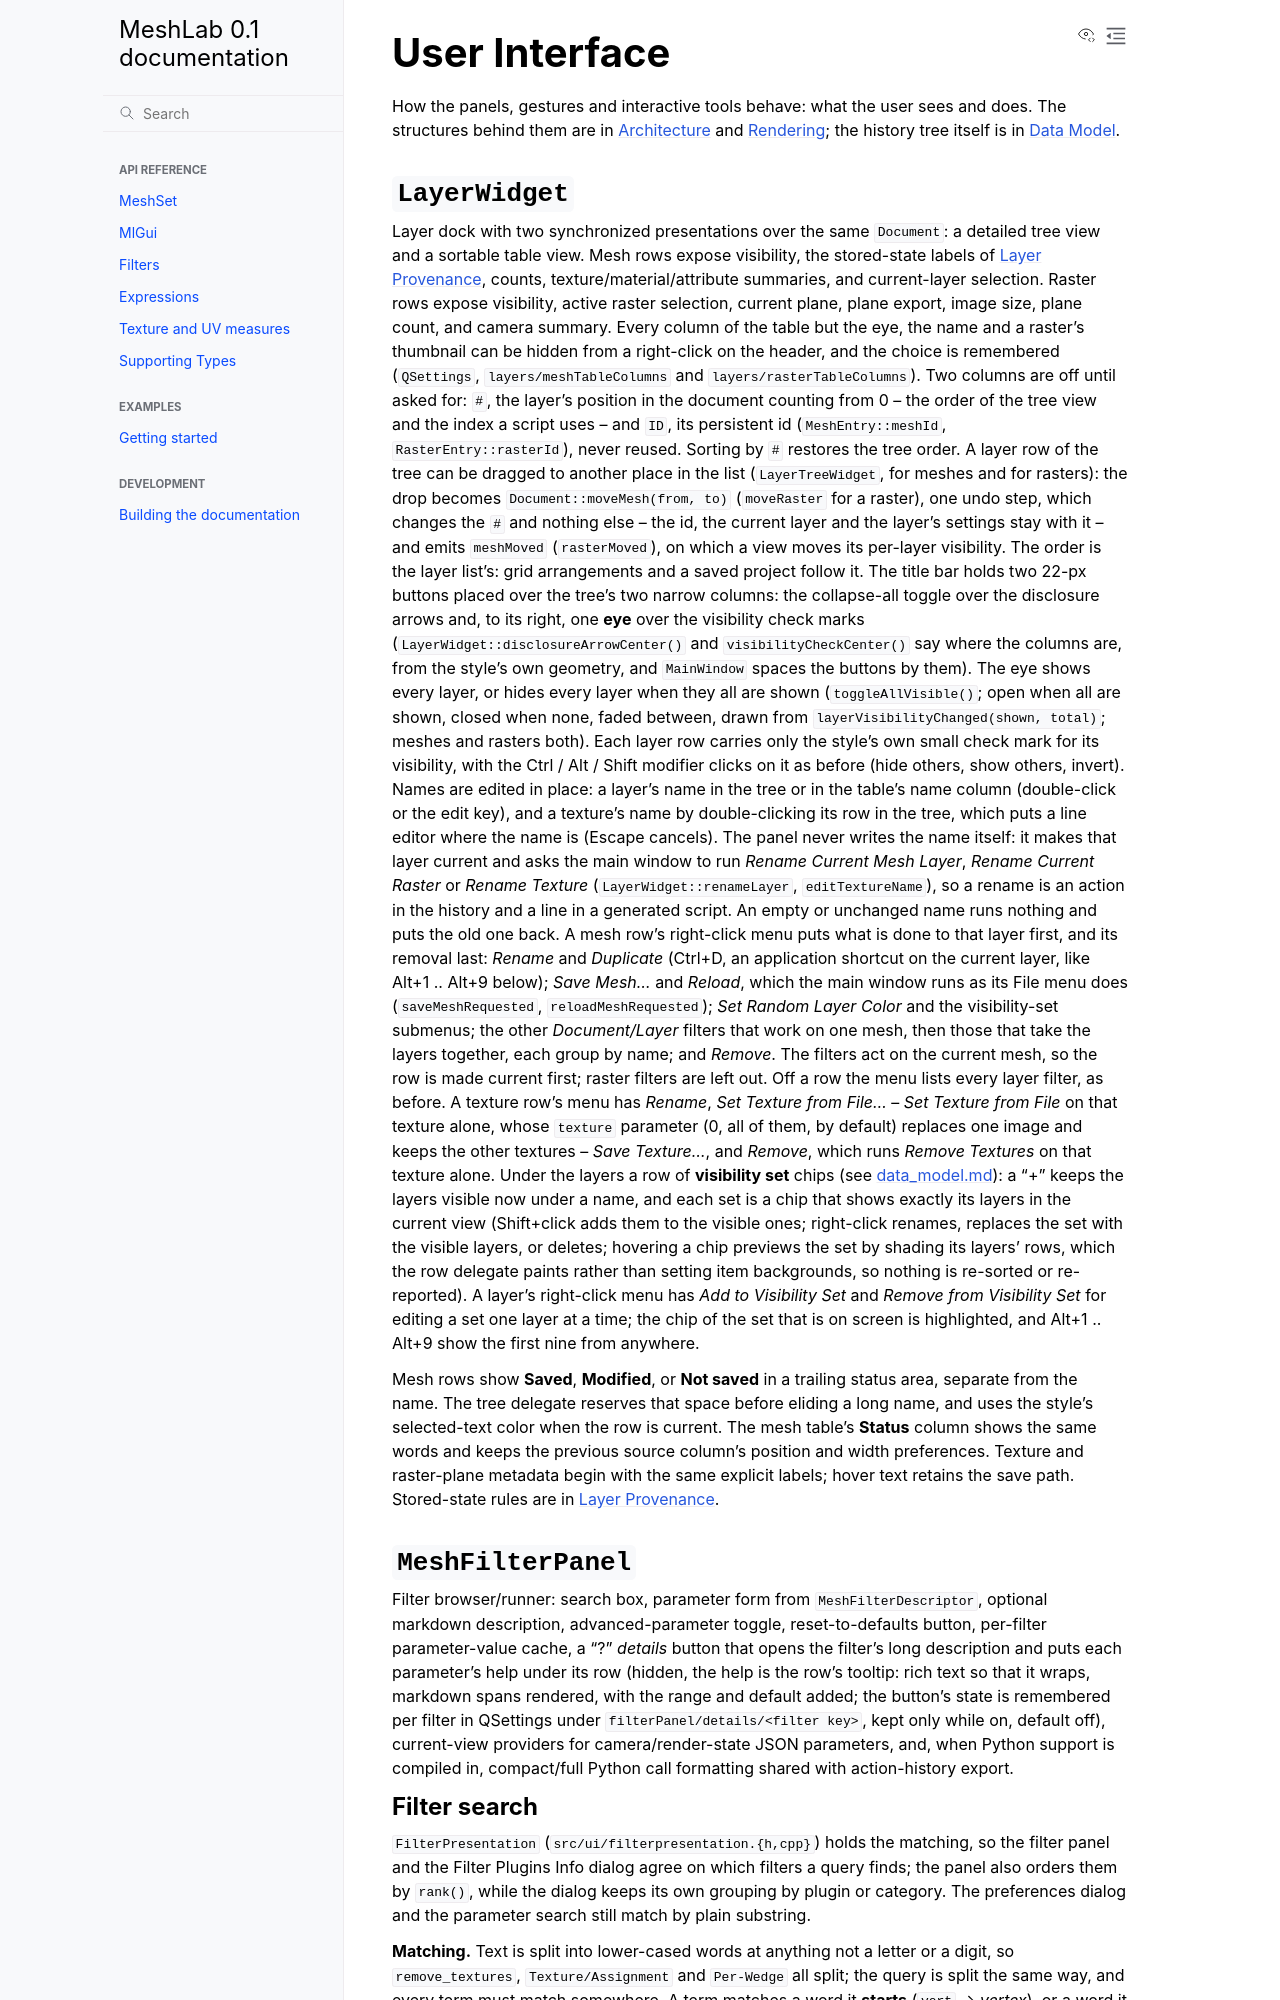

repository: cnr-isti-vclab/meshlab2 · page: nightly/design/user_interface.html · generator: sphinx

# User Interface

How the panels, gestures and interactive tools behave: what the user sees and does. The structures behind them are in [Architecture](architecture.md) and [Rendering](rendering.md); the history tree itself is in [Data Model](data_model.md#undoredo-model).

## `LayerWidget`

Layer dock with two synchronized presentations over the same `Document`: a detailed tree view and a sortable table view. Mesh rows expose visibility, the stored-state labels of [Layer Provenance](data_model.md#layer-provenance), counts, texture/material/attribute summaries, and current-layer selection. Raster rows expose visibility, active raster selection, current plane, plane export, image size, plane count, and camera summary. Every column of the table but the eye, the name and a raster's thumbnail can be hidden from a right-click on the header, and the choice is remembered (`QSettings`, `layers/meshTableColumns` and `layers/rasterTableColumns`). Two columns are off until asked for: `#`, the layer's position in the document counting from 0 -- the order of the tree view and the index a script uses -- and `ID`, its persistent id (`MeshEntry::meshId`, `RasterEntry::rasterId`), never reused. Sorting by `#` restores the tree order. A layer row of the tree can be dragged to another place in the list (`LayerTreeWidget`, for meshes and for rasters): the drop becomes `Document::moveMesh(from, to)` (`moveRaster` for a raster), one undo step, which changes the `#` and nothing else -- the id, the current layer and the layer's settings stay with it -- and emits `meshMoved` (`rasterMoved`), on which a view moves its per-layer visibility. The order is the layer list's: grid arrangements and a saved project follow it. The title bar holds two 22-px buttons placed over the tree's two narrow columns: the collapse-all toggle over the disclosure arrows and, to its right, one **eye** over the visibility check marks (`LayerWidget::disclosureArrowCenter()` and `visibilityCheckCenter()` say where the columns are, from the style's own geometry, and `MainWindow` spaces the buttons by them). The eye shows every layer, or hides every layer when they all are shown (`toggleAllVisible()`; open when all are shown, closed when none, faded between, drawn from `layerVisibilityChanged(shown, total)`; meshes and rasters both). Each layer row carries only the style's own small check mark for its visibility, with the Ctrl / Alt / Shift modifier clicks on it as before (hide others, show others, invert). Names are edited in place: a layer's name in the tree or in the table's name column (double-click or the edit key), and a texture's name by double-clicking its row in the tree, which puts a line editor where the name is (Escape cancels). The panel never writes the name itself: it makes that layer current and asks the main window to run *Rename Current Mesh Layer*, *Rename Current Raster* or *Rename Texture* (`LayerWidget::renameLayer`, `editTextureName`), so a rename is an action in the history and a line in a generated script. An empty or unchanged name runs nothing and puts the old one back. A mesh row's right-click menu puts what is done to that layer first, and its removal last: *Rename* and *Duplicate* (Ctrl+D, an application shortcut on the current layer, like Alt+1 .. Alt+9 below); *Save Mesh...* and *Reload*, which the main window runs as its File menu does (`saveMeshRequested`, `reloadMeshRequested`); *Set Random Layer Color* and the visibility-set submenus; the other *Document/Layer* filters that work on one mesh, then those that take the layers together, each group by name; and *Remove*. The filters act on the current mesh, so the row is made current first; raster filters are left out. Off a row the menu lists every layer filter, as before. A texture row's menu has *Rename*, *Set Texture from File...* -- *Set Texture from File* on that texture alone, whose `texture` parameter (0, all of them, by default) replaces one image and keeps the other textures -- *Save Texture...*, and *Remove*, which runs *Remove Textures* on that texture alone. Under the layers a row of **visibility set** chips (see [data_model.md](data_model.md)): a "+" keeps the layers visible now under a name, and each set is a chip that shows exactly its layers in the current view (Shift+click adds them to the visible ones; right-click renames, replaces the set with the visible layers, or deletes; hovering a chip previews the set by shading its layers' rows, which the row delegate paints rather than setting item backgrounds, so nothing is re-sorted or re-reported). A layer's right-click menu has *Add to Visibility Set* and *Remove from Visibility Set* for editing a set one layer at a time; the chip of the set that is on screen is highlighted, and Alt+1 .. Alt+9 show the first nine from anywhere.

Mesh rows show **Saved**, **Modified**, or **Not saved** in a trailing status area, separate
from the name. The tree delegate reserves that space before eliding a long name, and
uses the style's selected-text color when the row is current. The mesh table's **Status**
column shows the same words and keeps the previous source column's position and width
preferences. Texture and raster-plane metadata begin with the same explicit labels;
hover text retains the save path. Stored-state rules are in [Layer Provenance](data_model.md#layer-provenance).

## `MeshFilterPanel`

Filter browser/runner: search box, parameter form from `MeshFilterDescriptor`, optional markdown description, advanced-parameter toggle, reset-to-defaults button, per-filter parameter-value cache, a "?" *details* button that opens the filter's long description and puts each parameter's help under its row (hidden, the help is the row's tooltip: rich text so that it wraps, markdown spans rendered, with the range and default added; the button's state is remembered per filter in QSettings under `filterPanel/details/<filter key>`, kept only while on, default off), current-view providers for camera/render-state JSON parameters, and, when Python support is compiled in, compact/full Python call formatting shared with action-history export.
